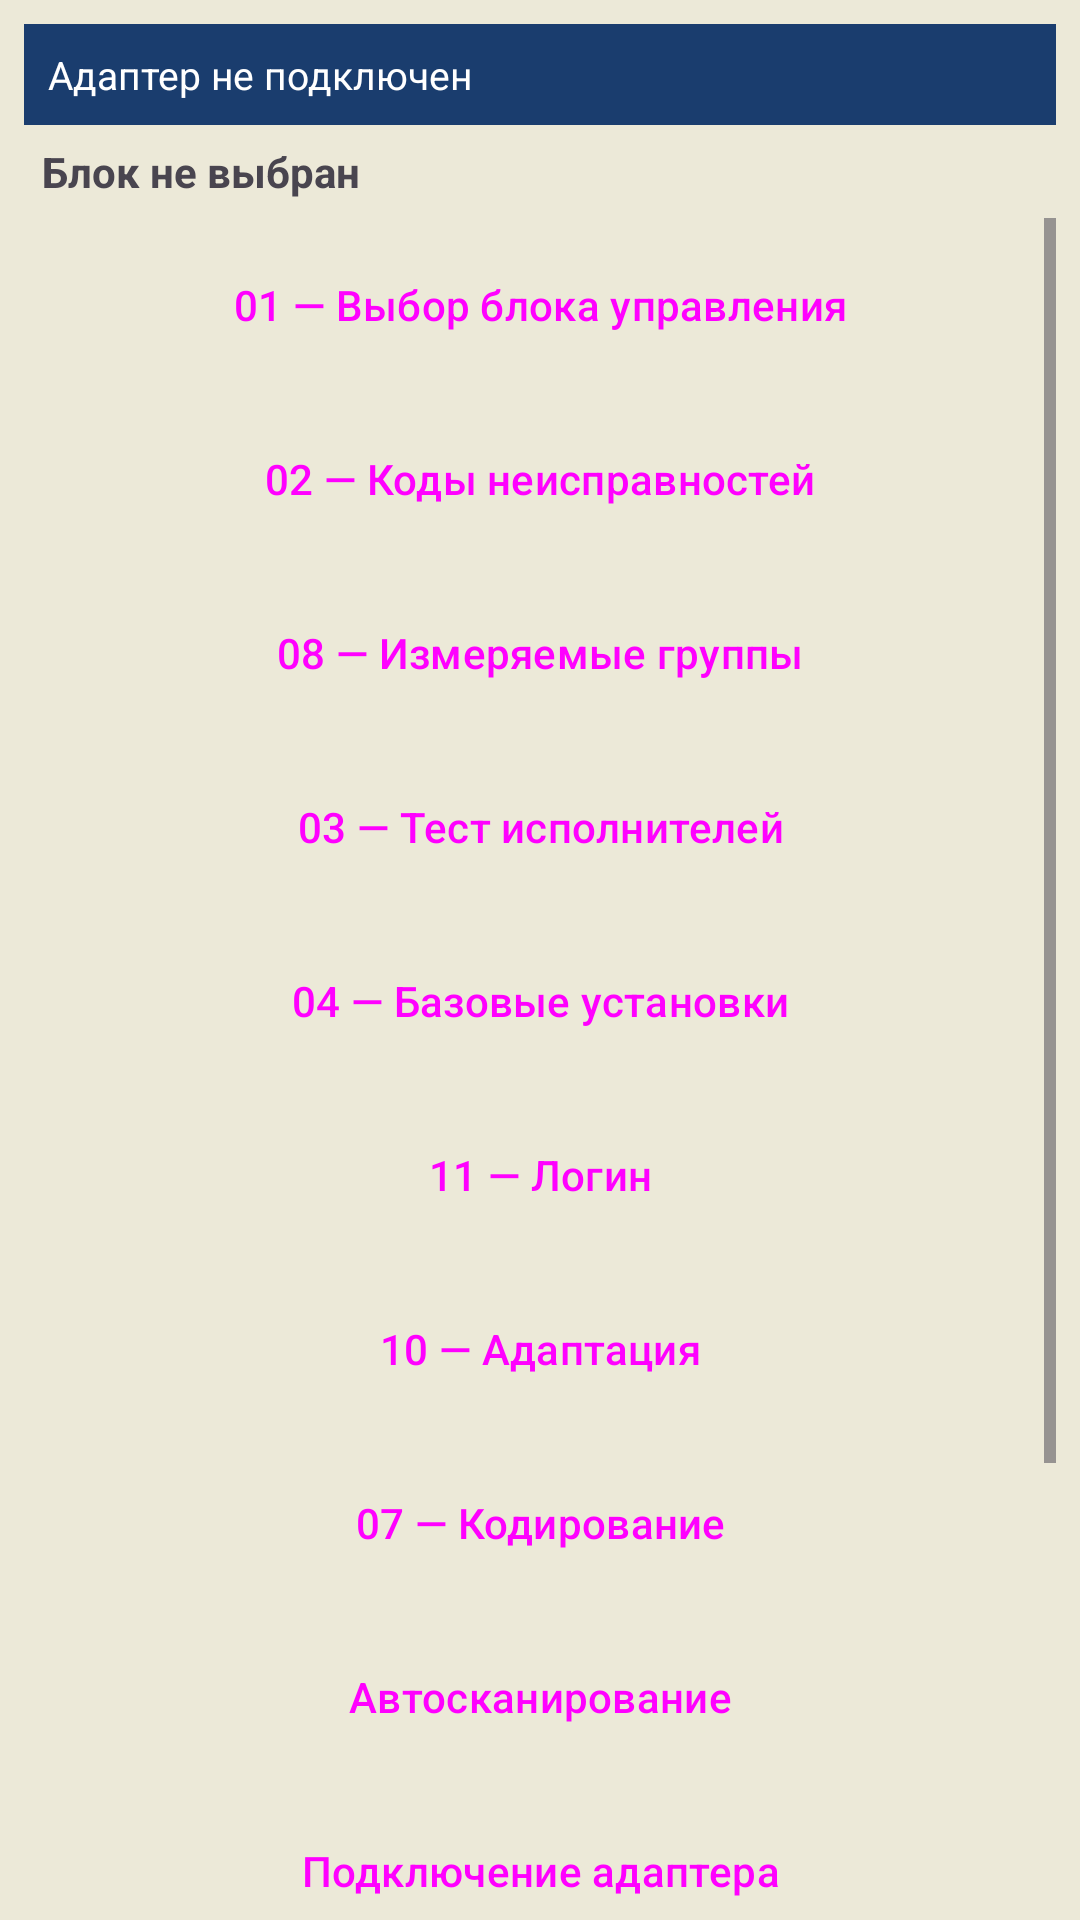

Write the Android layout XML for this screen, with the resource values it uses.
<!-- AndroidManifest.xml: application theme Theme.VAGDroid -->
<!-- res/layout/activity_main.xml -->
<?xml version="1.0" encoding="utf-8"?>
<LinearLayout xmlns:android="http://schemas.android.com/apk/res/android"
    android:layout_width="match_parent"
    android:layout_height="match_parent"
    android:orientation="vertical"
    android:padding="8dp">

    <TextView
        android:id="@+id/tvStatus"
        android:layout_width="match_parent"
        android:layout_height="wrap_content"
        android:background="#1A3D6E"
        android:textColor="#FFFFFF"
        android:padding="8dp"
        android:text="Адаптер не подключен"
        android:textSize="13sp" />

    <TextView
        android:id="@+id/tvModule"
        android:layout_width="match_parent"
        android:layout_height="wrap_content"
        android:padding="6dp"
        android:text="Блок не выбран"
        android:textSize="14sp"
        android:textStyle="bold" />

    <ScrollView
        android:layout_width="match_parent"
        android:layout_height="0dp"
        android:layout_weight="1">

        <LinearLayout
            android:layout_width="match_parent"
            android:layout_height="wrap_content"
            android:orientation="vertical">

            <Button
                android:id="@+id/btnSelect"
                style="@style/VagButton"
                android:layout_width="match_parent"
                android:layout_height="wrap_content"
                android:text="01 — Выбор блока управления" />

            <Button
                android:id="@+id/btnFaults"
                style="@style/VagButton"
                android:layout_width="match_parent"
                android:layout_height="wrap_content"
                android:text="02 — Коды неисправностей" />

            <Button
                android:id="@+id/btnBlocks"
                style="@style/VagButton"
                android:layout_width="match_parent"
                android:layout_height="wrap_content"
                android:text="08 — Измеряемые группы" />

            <Button
                android:id="@+id/btnOutputTests"
                style="@style/VagButton"
                android:layout_width="match_parent"
                android:layout_height="wrap_content"
                android:text="03 — Тест исполнителей" />

            <Button
                android:id="@+id/btnBasic"
                style="@style/VagButton"
                android:layout_width="match_parent"
                android:layout_height="wrap_content"
                android:text="04 — Базовые установки" />

            <Button
                android:id="@+id/btnLogin"
                style="@style/VagButton"
                android:layout_width="match_parent"
                android:layout_height="wrap_content"
                android:text="11 — Логин" />

            <Button
                android:id="@+id/btnAdaptation"
                style="@style/VagButton"
                android:layout_width="match_parent"
                android:layout_height="wrap_content"
                android:text="10 — Адаптация" />

            <Button
                android:id="@+id/btnCoding"
                style="@style/VagButton"
                android:layout_width="match_parent"
                android:layout_height="wrap_content"
                android:text="07 — Кодирование" />

            <Button
                android:id="@+id/btnAutoscan"
                style="@style/VagButton"
                android:layout_width="match_parent"
                android:layout_height="wrap_content"
                android:text="Автосканирование" />

            <Button
                android:id="@+id/btnConnect"
                style="@style/VagButton"
                android:layout_width="match_parent"
                android:layout_height="wrap_content"
                android:text="Подключение адаптера" />

            <Button
                android:id="@+id/btnLog"
                style="@style/VagButton"
                android:layout_width="match_parent"
                android:layout_height="wrap_content"
                android:text="Журнал" />

            <Button
                android:id="@+id/btnSettings"
                style="@style/VagButton"
                android:layout_width="match_parent"
                android:layout_height="wrap_content"
                android:text="Настройки" />

            <Button
                android:id="@+id/btnAbout"
                style="@style/VagButton"
                android:layout_width="match_parent"
                android:layout_height="wrap_content"
                android:text="О программе" />

        </LinearLayout>
    </ScrollView>
</LinearLayout>
<!-- resources referenced by this layout -->
<resources>
  <style name="VagButton" parent="Widget.Material3.Button">
          <item name="android:minHeight">52dp</item>
          <item name="android:textSize">14sp</item>
          <item name="android:textAllCaps">false</item>
          <item name="cornerRadius">4dp</item>
          <item name="android:layout_margin">3dp</item>
      </style>
  <style name="Theme.VAGDroid" parent="Theme.Material3.DayNight.NoActionBar">
          <item name="colorPrimary">#1A3D6E</item>
          <item name="colorPrimaryVariant">#122A4D</item>
          <item name="colorSecondary">#C8102E</item>
          <item name="android:statusBarColor">@android:color/black</item>
          <item name="android:windowBackground">#ECE9D8</item>
      </style>
</resources>
